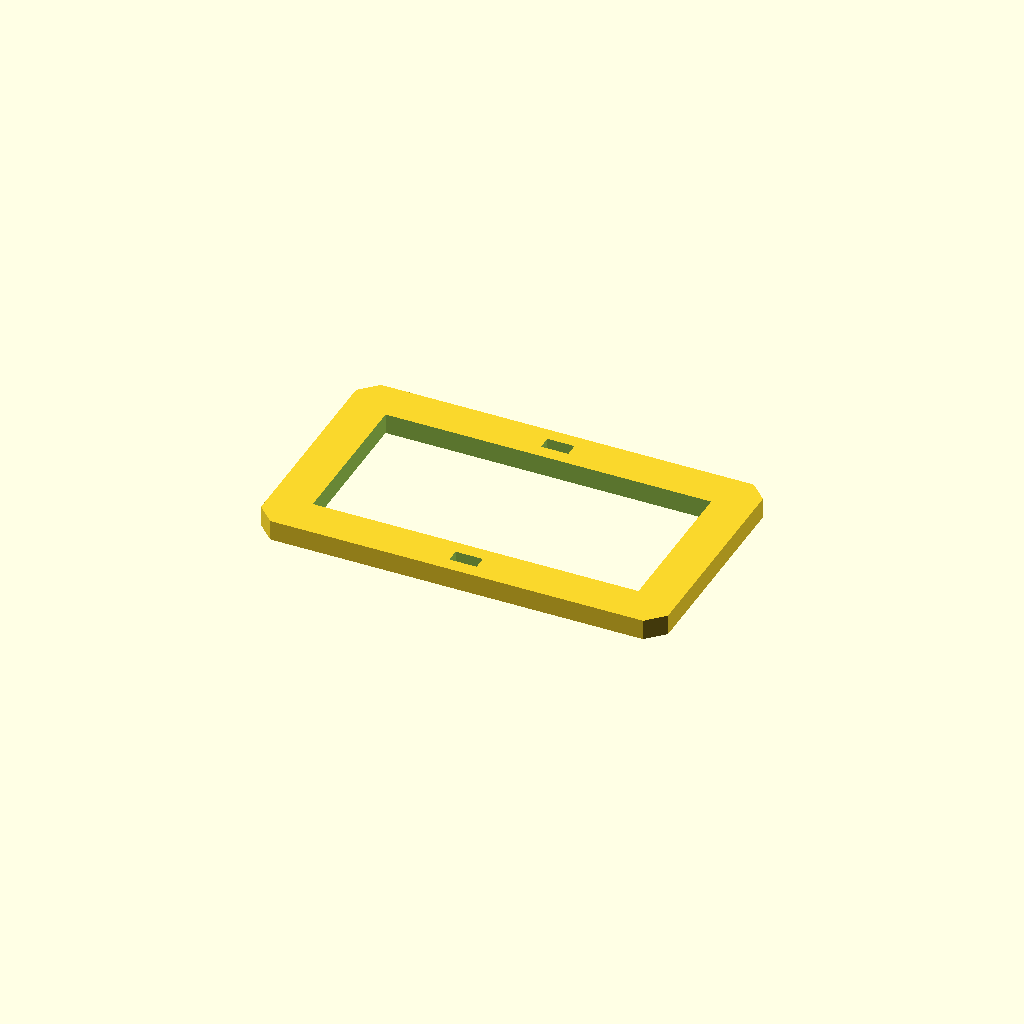
Cell 1: rendered with the file's own defaults.
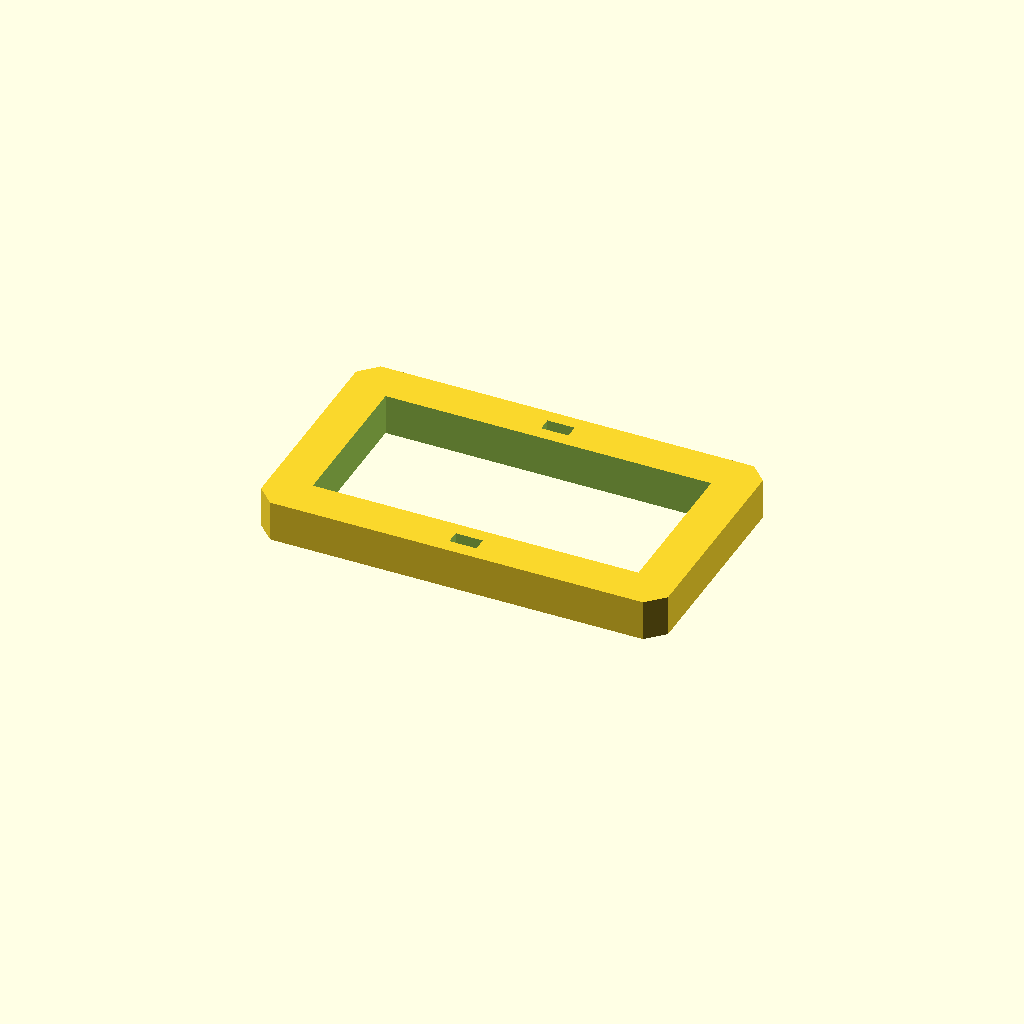
Cell 2: plate_t = 12 (everything else at default).
One fixed orthographic camera (rotation 55°, 0°, 25°; colour scheme Cornfield) for every cell.
OpenSCAD source file optional_data/data/sketch3/frameplates/part_0153.scad:
$fn = 32;

// ----------------------------------------------------------------------
// Frame plate: 120 x 70 frame, 12 mm rails
// ----------------------------------------------------------------------

// --- parameters (mm) ---
plate_l = 120;            // plate length, X
plate_w = 70;             // plate width, Y
plate_t = 6;              // plate thickness, Z (extrusion height)
corner_c = 5;             // corner chamfer
frame_bar = 12;           // frame rail width
slot_l = 8;               // adjustment slot length
slot_w = 4;               // adjustment slot width

win_l = plate_l - 2 * frame_bar;  // window length
win_w = plate_w - 2 * frame_bar;  // window width

profile = [[5, 0], [115, 0], [120, 5], [120, 65], [115, 70], [5, 70], [0, 65], [0, 5]];  // primary outline, 8 points, counter clockwise
void_1 = [[12, 12], [108, 12], [108, 58], [12, 58]];  // the window, 4 points
void_2 = [[56, 4], [64, 4], [64, 8], [56, 8]];  // adjustment slot, 4 points
void_3 = [[56, 62], [64, 62], [64, 66], [56, 66]];  // adjustment slot, 4 points

// --- the one profile operation ---
difference() {
  linear_extrude(height = plate_t) polygon(points = profile);
  translate([0, 0, -1])
    linear_extrude(height = plate_t + 2) polygon(points = void_1);
  translate([0, 0, -1])
    linear_extrude(height = plate_t + 2) polygon(points = void_2);
  translate([0, 0, -1])
    linear_extrude(height = plate_t + 2) polygon(points = void_3);
}
Customizer parameters (derived from the source; name, type, default, range or options):
plate_l: number, default 120
plate_w: number, default 70
plate_t: number, default 6
corner_c: number, default 5
frame_bar: number, default 12
slot_l: number, default 8
slot_w: number, default 4
